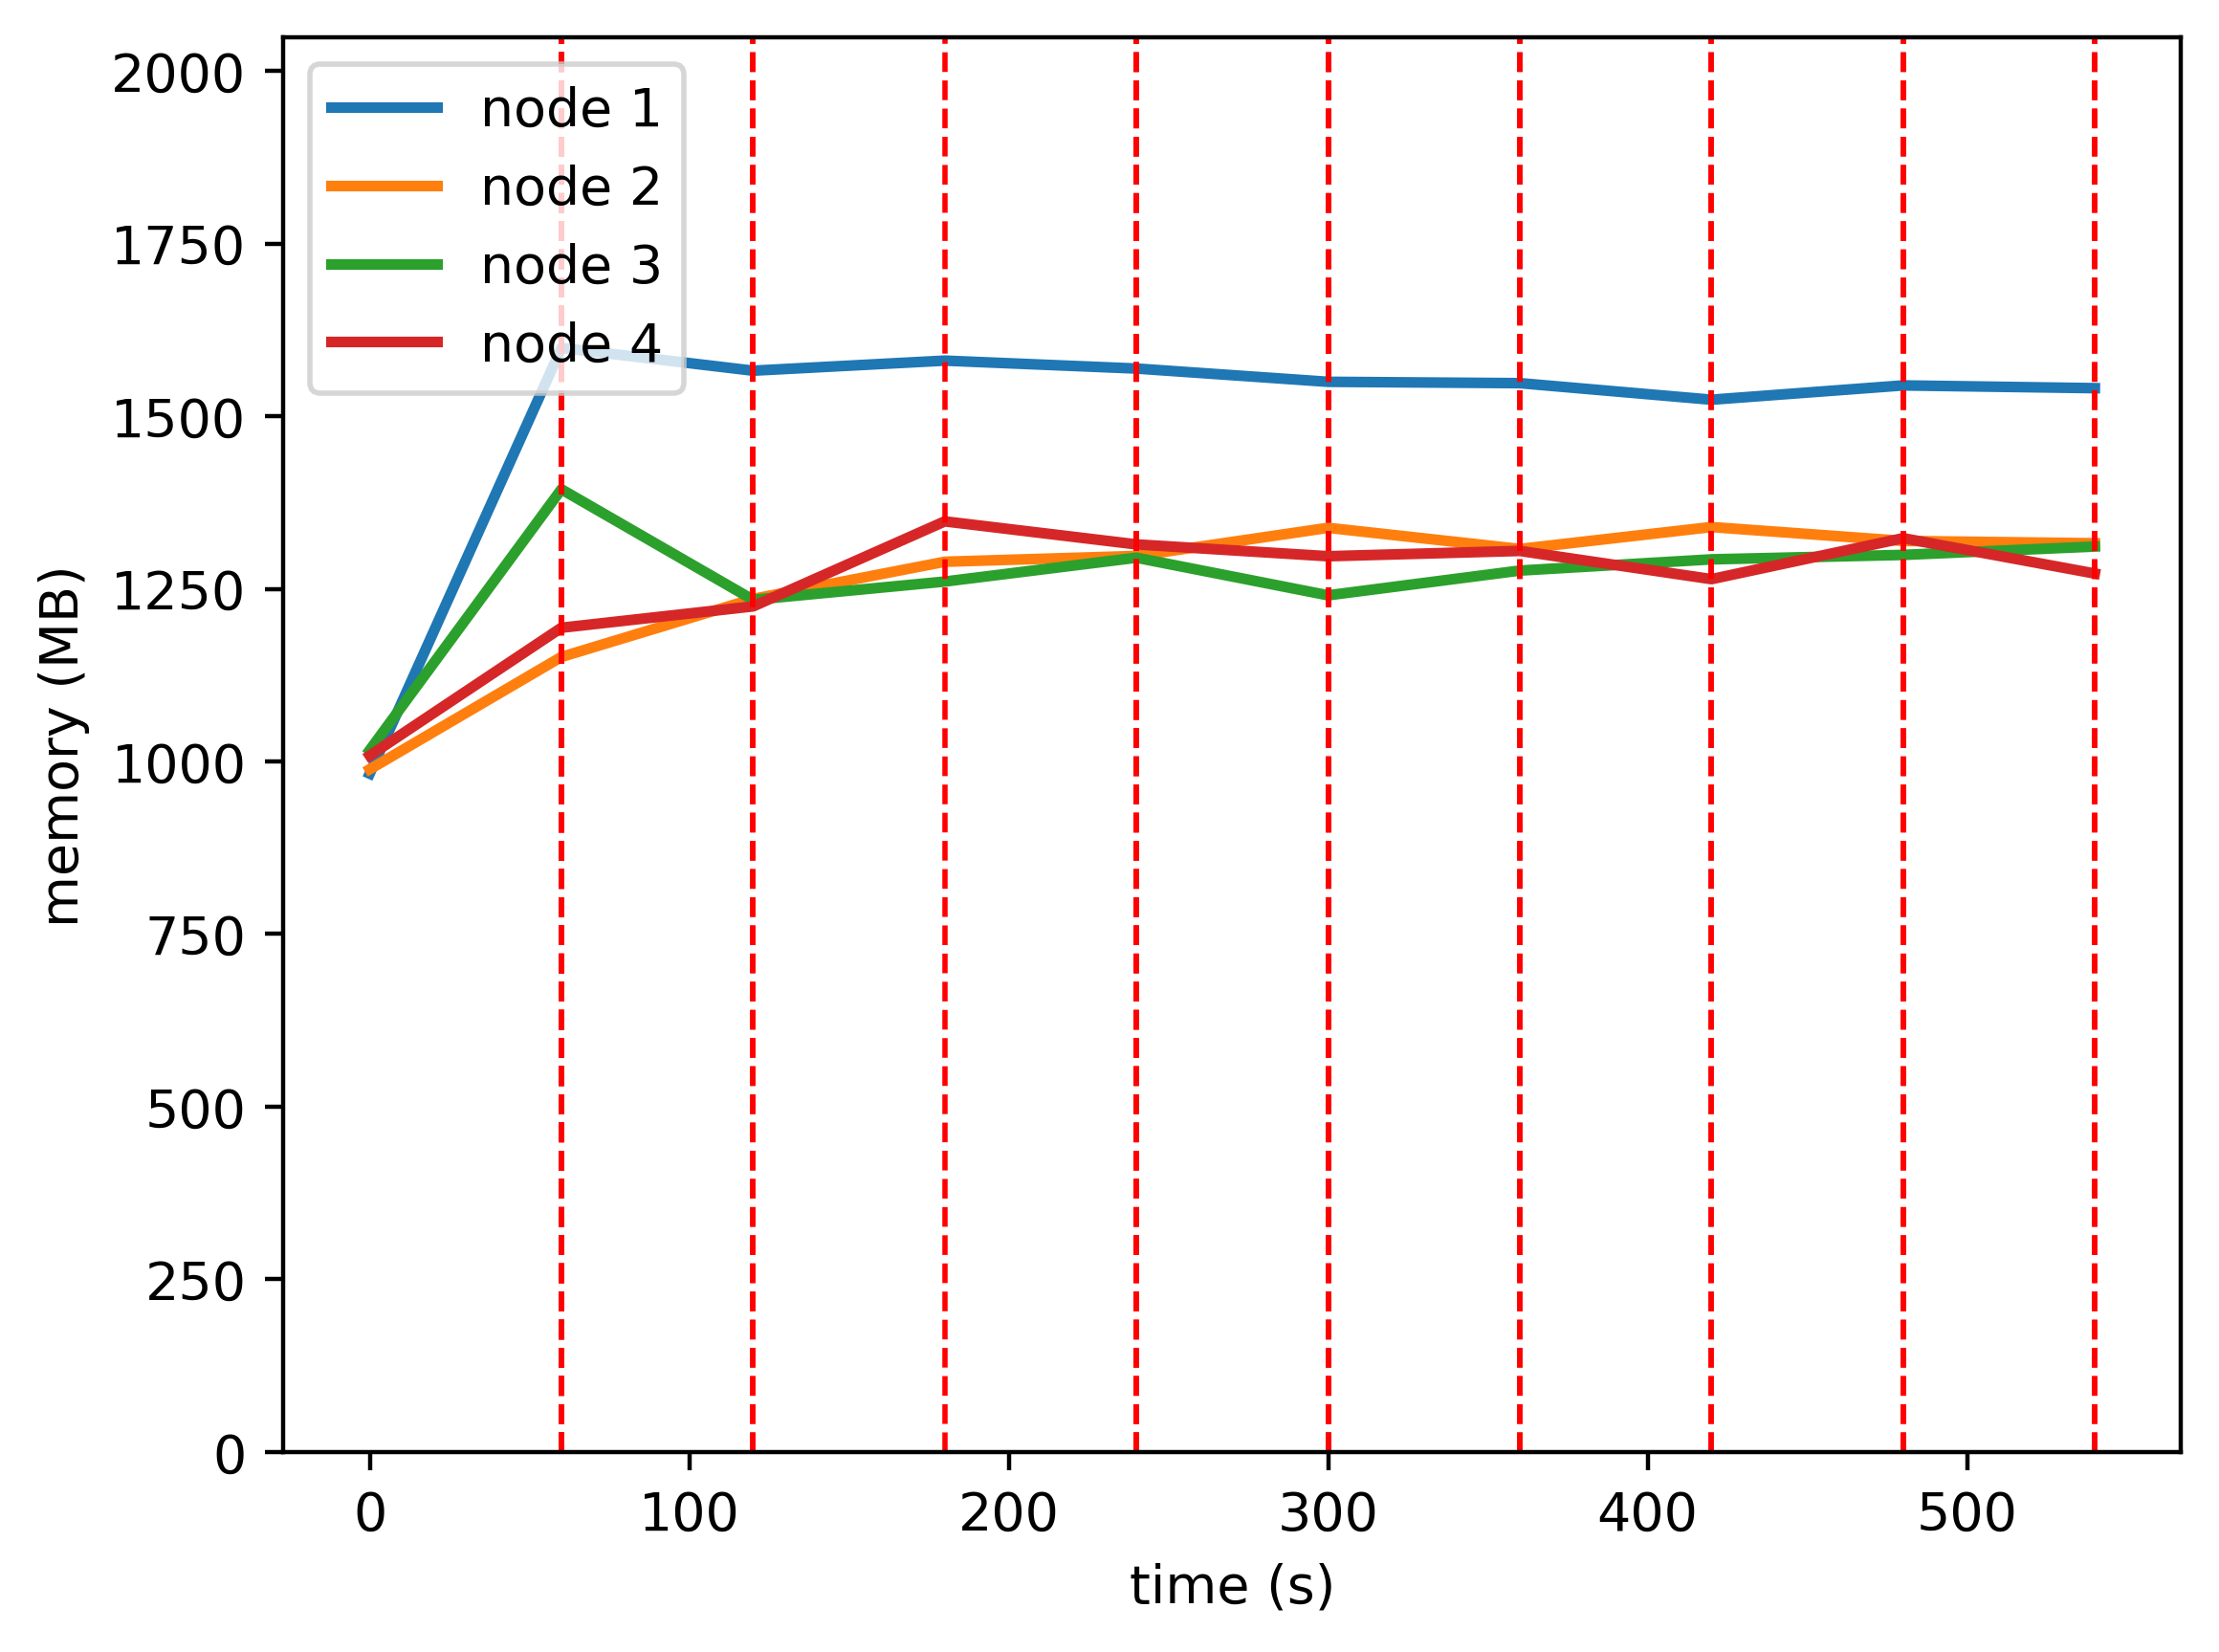

Data behind this chart, as committed beside it:
timestamp, ppgcc-m02, ppgcc-m02 pod amount, ppgcc-m03, ppgcc-m03 pod amount, ppgcc-m04, ppgcc-m04 pod amount, ppgcc-m05, ppgcc-m05 pod amount
0, 1005948, 2, 1012388, 2, 1040828, 2, 1032712, 2
60, 1637228, 2, 1178972, 2, 1427588, 2, 1222264, 2
120, 1603468, 1, 1265036, 1, 1263696, 2, 1253944, 4
180, 1618384, 1, 1320140, 1, 1290756, 2, 1380004, 4
240, 1606636, 1, 1328720, 1, 1326132, 3, 1345864, 3
300, 1586968, 1, 1370432, 1, 1270348, 2, 1328308, 4
360, 1584988, 1, 1339112, 1, 1307044, 3, 1336184, 3
420, 1560436, 1, 1371584, 1, 1323676, 3, 1294340, 3
480, 1581632, 1, 1350992, 1, 1330276, 3, 1355068, 3
540, 1577540, 1, 1347560, 1, 1342684, 3, 1302664, 3
